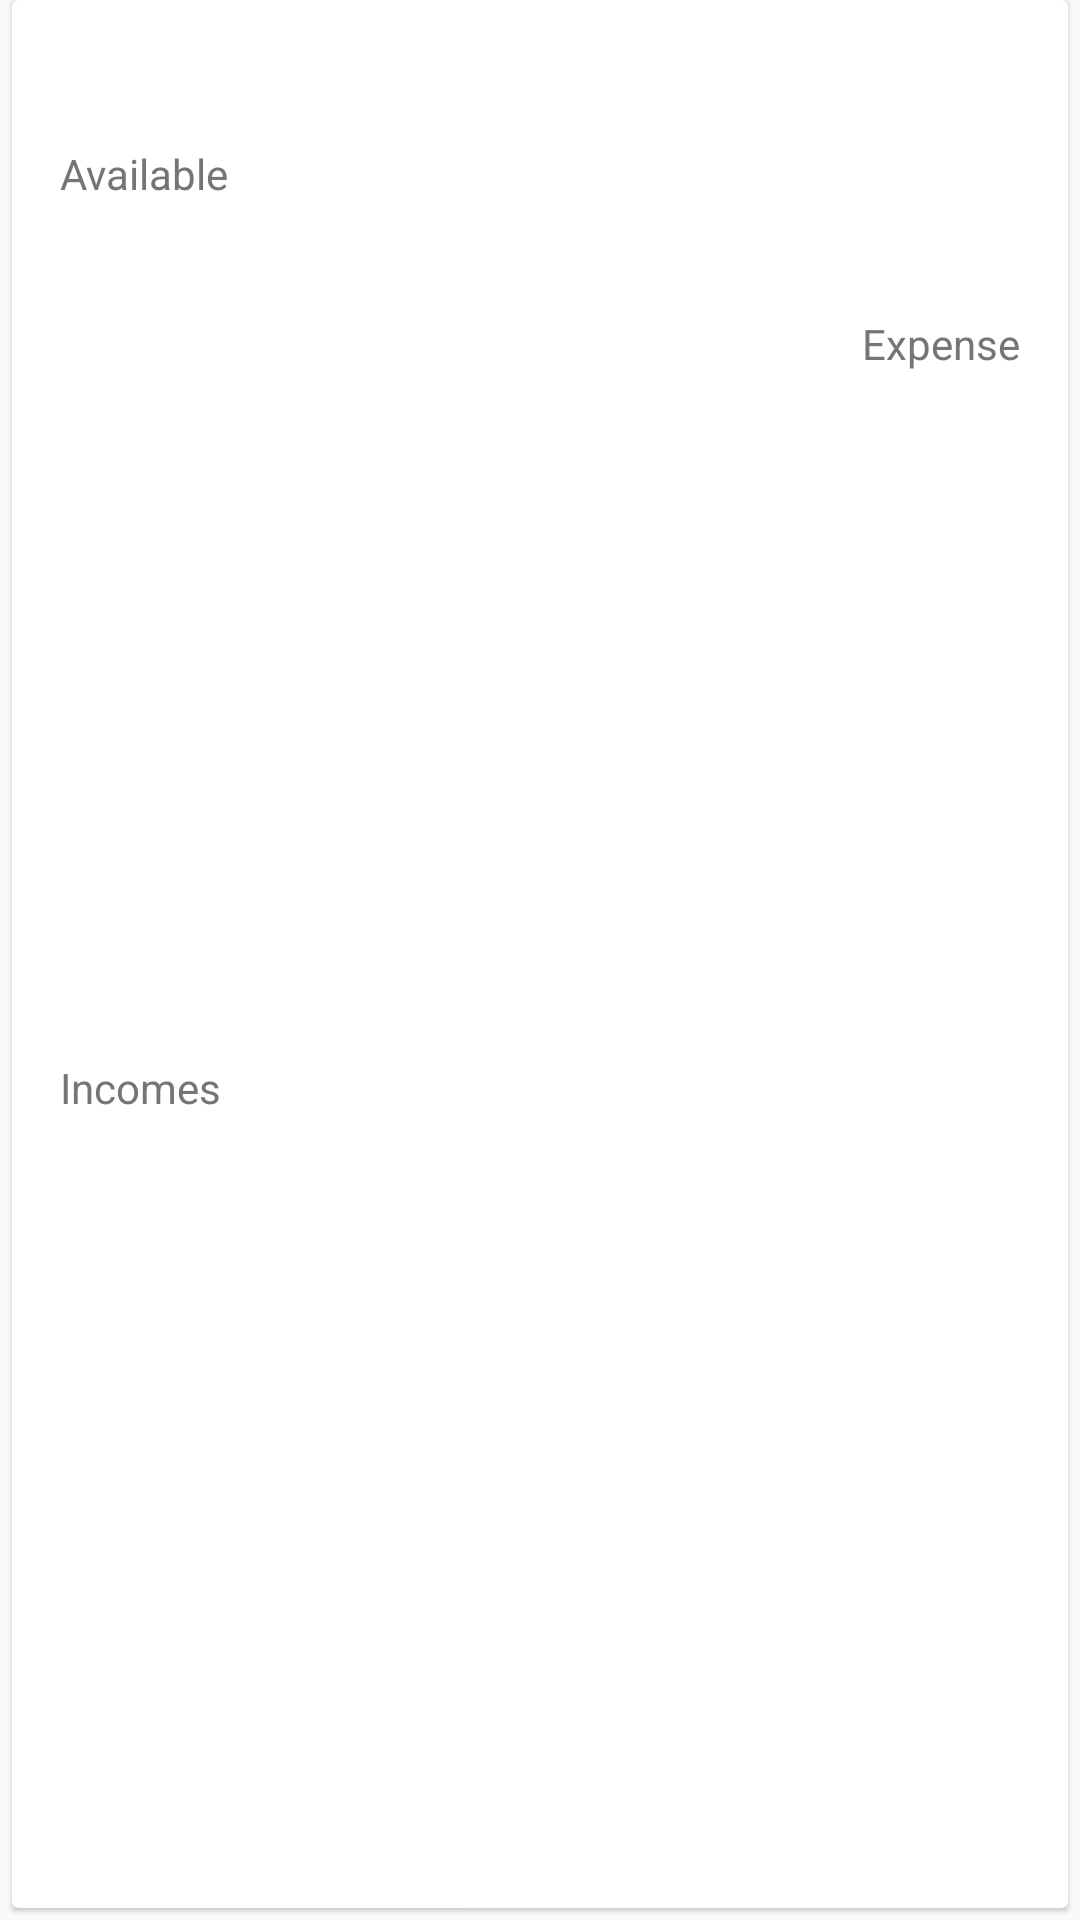

This screen was rendered from an Android layout file. Write that file and the resources it references.
<!-- AndroidManifest.xml: application theme AppTheme -->
<!-- res/layout/result_history_item.xml -->
<?xml version="1.0" encoding="utf-8"?>
<FrameLayout xmlns:android="http://schemas.android.com/apk/res/android"
    xmlns:app="http://schemas.android.com/apk/res-auto"
    xmlns:tools="http://schemas.android.com/tools"
    android:layout_width="match_parent"
    android:layout_height="wrap_content">

    <androidx.cardview.widget.CardView
        android:layout_width="match_parent"
        android:layout_height="match_parent"
        android:layout_marginStart="4dp"
        android:layout_marginEnd="4dp"
        android:layout_marginBottom="4dp"
        android:background="@android:color/white"
        android:clickable="true"
        android:focusable="true"
        android:foreground="?selectableItemBackground"
        app:cardElevation="1dp">

        <androidx.constraintlayout.widget.ConstraintLayout
            android:layout_width="match_parent"
            android:layout_height="match_parent">


            <TextView
                android:id="@+id/textViewAvailableAmount"
                android:layout_width="wrap_content"
                android:layout_height="wrap_content"
                android:layout_marginStart="16dp"
                android:layout_marginTop="16dp"
                android:textColor="@color/colorPrimaryText"
                android:textSize="24sp"
                app:layout_constraintStart_toStartOf="parent"
                app:layout_constraintTop_toTopOf="parent"
                tools:text="Mzn 20.000.00" />

            <TextView
                android:id="@+id/textViewAvailableLabel"
                android:layout_width="wrap_content"
                android:layout_height="wrap_content"
                android:text="@string/available"
                android:textColor="@color/colorSecondaryText"
                android:textSize="14sp"
                app:layout_constraintStart_toStartOf="@+id/textViewAvailableAmount"
                app:layout_constraintTop_toBottomOf="@+id/textViewAvailableAmount" />


            <TextView
                android:id="@+id/textViewIncome"
                android:layout_width="wrap_content"
                android:layout_height="wrap_content"
                android:layout_marginTop="16dp"
                android:textColor="@color/colorPrimaryText"
                android:textSize="16sp"
                app:layout_constraintStart_toStartOf="@+id/textViewAvailableLabel"
                app:layout_constraintTop_toBottomOf="@+id/textViewAvailableLabel"
                tools:text="Mzn 20.000.00" />

            <TextView
                android:id="@+id/textViewIncomeLabel"
                android:layout_width="wrap_content"
                android:layout_height="wrap_content"
                android:layout_marginBottom="16dp"
                android:text="@string/incomes"
                android:textColor="@color/colorSecondaryText"
                android:textSize="14sp"
                app:layout_constraintBottom_toBottomOf="parent"
                app:layout_constraintStart_toStartOf="@+id/textViewIncome"
                app:layout_constraintTop_toBottomOf="@+id/textViewIncome" />

            <TextView
                android:id="@+id/textViewExpense"
                android:layout_width="wrap_content"
                android:layout_height="wrap_content"
                android:layout_marginEnd="16dp"
                android:textColor="@color/colorPrimaryText"
                android:textSize="16sp"
                app:layout_constraintEnd_toEndOf="parent"
                app:layout_constraintTop_toTopOf="@+id/textViewIncome"
                tools:text="Mzn 29300.00" />

            <TextView
                android:id="@+id/textViewExpenseLabel"
                android:layout_width="wrap_content"
                android:layout_height="wrap_content"
                android:text="@string/expense"
                android:textColor="@color/colorSecondaryText"
                android:textSize="14sp"
                app:layout_constraintEnd_toEndOf="@+id/textViewExpense"
                app:layout_constraintTop_toBottomOf="@+id/textViewExpense" />


        </androidx.constraintlayout.widget.ConstraintLayout>


    </androidx.cardview.widget.CardView>
</FrameLayout>
<!-- resources referenced by this layout -->
<resources>
  <color name="colorPrimaryText">#212121</color>
  <color name="colorSecondaryText">#757575</color>
  <string name="available">Available</string>
  <string name="expense">Expense</string>
  <string name="incomes">Incomes</string>
  <style name="AppTheme" parent="Theme.AppCompat.Light.DarkActionBar">
          
          <item name="colorPrimary">@color/colorPrimary</item>
          <item name="colorPrimaryDark">@color/colorPrimaryDark</item>
          <item name="colorAccent">@color/colorAccent</item>
      </style>
  <color name="colorPrimary">#607D8B</color>
  <color name="colorPrimaryDark">#455A64</color>
  <color name="colorAccent">#8BC34A</color>
</resources>
